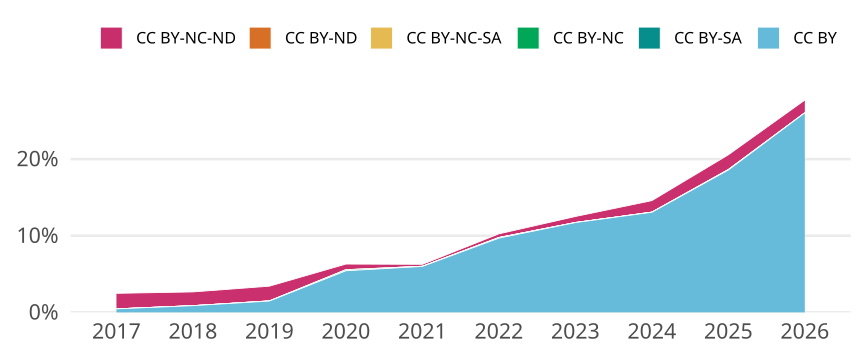

The file beside this chart, header and first rows:
cr_year, cc, cc_total, jn_all, prop
2017, CC BY, 77, 16741, 0.004599
2017, CC BY-SA, 0, NA, 0
2017, CC BY-NC, 0, NA, 0
2017, CC BY-NC-SA, 0, NA, 0
2017, CC BY-ND, 0, NA, 0
2017, CC BY-NC-ND, 339, 16741, 0.02025
2018, CC BY, 140, 15951, 0.008777
2018, CC BY-SA, 0, NA, 0
2018, CC BY-NC, 0, NA, 0
2018, CC BY-NC-SA, 0, NA, 0
2018, CC BY-ND, 0, NA, 0
2018, CC BY-NC-ND, 286, 15951, 0.01793
2019, CC BY, 264, 17808, 0.01482
2019, CC BY-SA, 0, NA, 0
2019, CC BY-NC, 3, 17808, 1.6846361185983828e-4
2019, CC BY-NC-SA, 0, NA, 0
2019, CC BY-ND, 1, 17808, 5.615453728661276e-5
2019, CC BY-NC-ND, 341, 17808, 0.01915
2020, CC BY, 968, 17827, 0.0543
2020, CC BY-SA, 0, NA, 0
2020, CC BY-NC, 24, 17827, 0.001346
2020, CC BY-NC-SA, 0, NA, 0
2020, CC BY-ND, 1, 17827, 5.609468783306221e-5
2020, CC BY-NC-ND, 131, 17827, 0.007348
2021, CC BY, 1071, 17863, 0.05996
2021, CC BY-SA, 0, NA, 0
2021, CC BY-NC, 4, 17863, 2.239265520909142e-4
2021, CC BY-NC-SA, 0, NA, 0
2021, CC BY-ND, 1, 17863, 5.598163802272855e-5
2021, CC BY-NC-ND, 44, 17863, 0.002463
2022, CC BY, 1668, 17217, 0.09688
2022, CC BY-SA, 12, 17217, 6.969855375500958e-4
2022, CC BY-NC, 2, 17217, 1.161642562583493e-4
2022, CC BY-NC-SA, 0, NA, 0
2022, CC BY-ND, 0, NA, 0
2022, CC BY-NC-ND, 82, 17217, 0.004763
2023, CC BY, 1952, 16658, 0.1172
2023, CC BY-SA, 1, 16658, 6.003121623244087e-5
2023, CC BY-NC, 0, NA, 0
2023, CC BY-NC-SA, 0, NA, 0
2023, CC BY-ND, 0, NA, 0
2023, CC BY-NC-ND, 131, 16658, 0.007864
2024, CC BY, 2169, 16612, 0.1306
2024, CC BY-SA, 0, NA, 0
2024, CC BY-NC, 4, 16612, 2.4078979051288225e-4
2024, CC BY-NC-SA, 0, NA, 0
2024, CC BY-ND, 0, NA, 0
2024, CC BY-NC-ND, 249, 16612, 0.01499
2025, CC BY, 3004, 16173, 0.1857
2025, CC BY-SA, 1, 16173, 6.183144747418538e-5
2025, CC BY-NC, 9, 16173, 5.564830272676684e-4
2025, CC BY-NC-SA, 0, NA, 0
2025, CC BY-ND, 0, NA, 0
2025, CC BY-NC-ND, 311, 16173, 0.01923
2026, CC BY, 1840, 7069, 0.2603
2026, CC BY-SA, 0, NA, 0
2026, CC BY-NC, 1, 7069, 1.4146272457207527e-4
2026, CC BY-NC-SA, 0, NA, 0
2026, CC BY-ND, 0, NA, 0
2026, CC BY-NC-ND, 117, 7069, 0.01655
